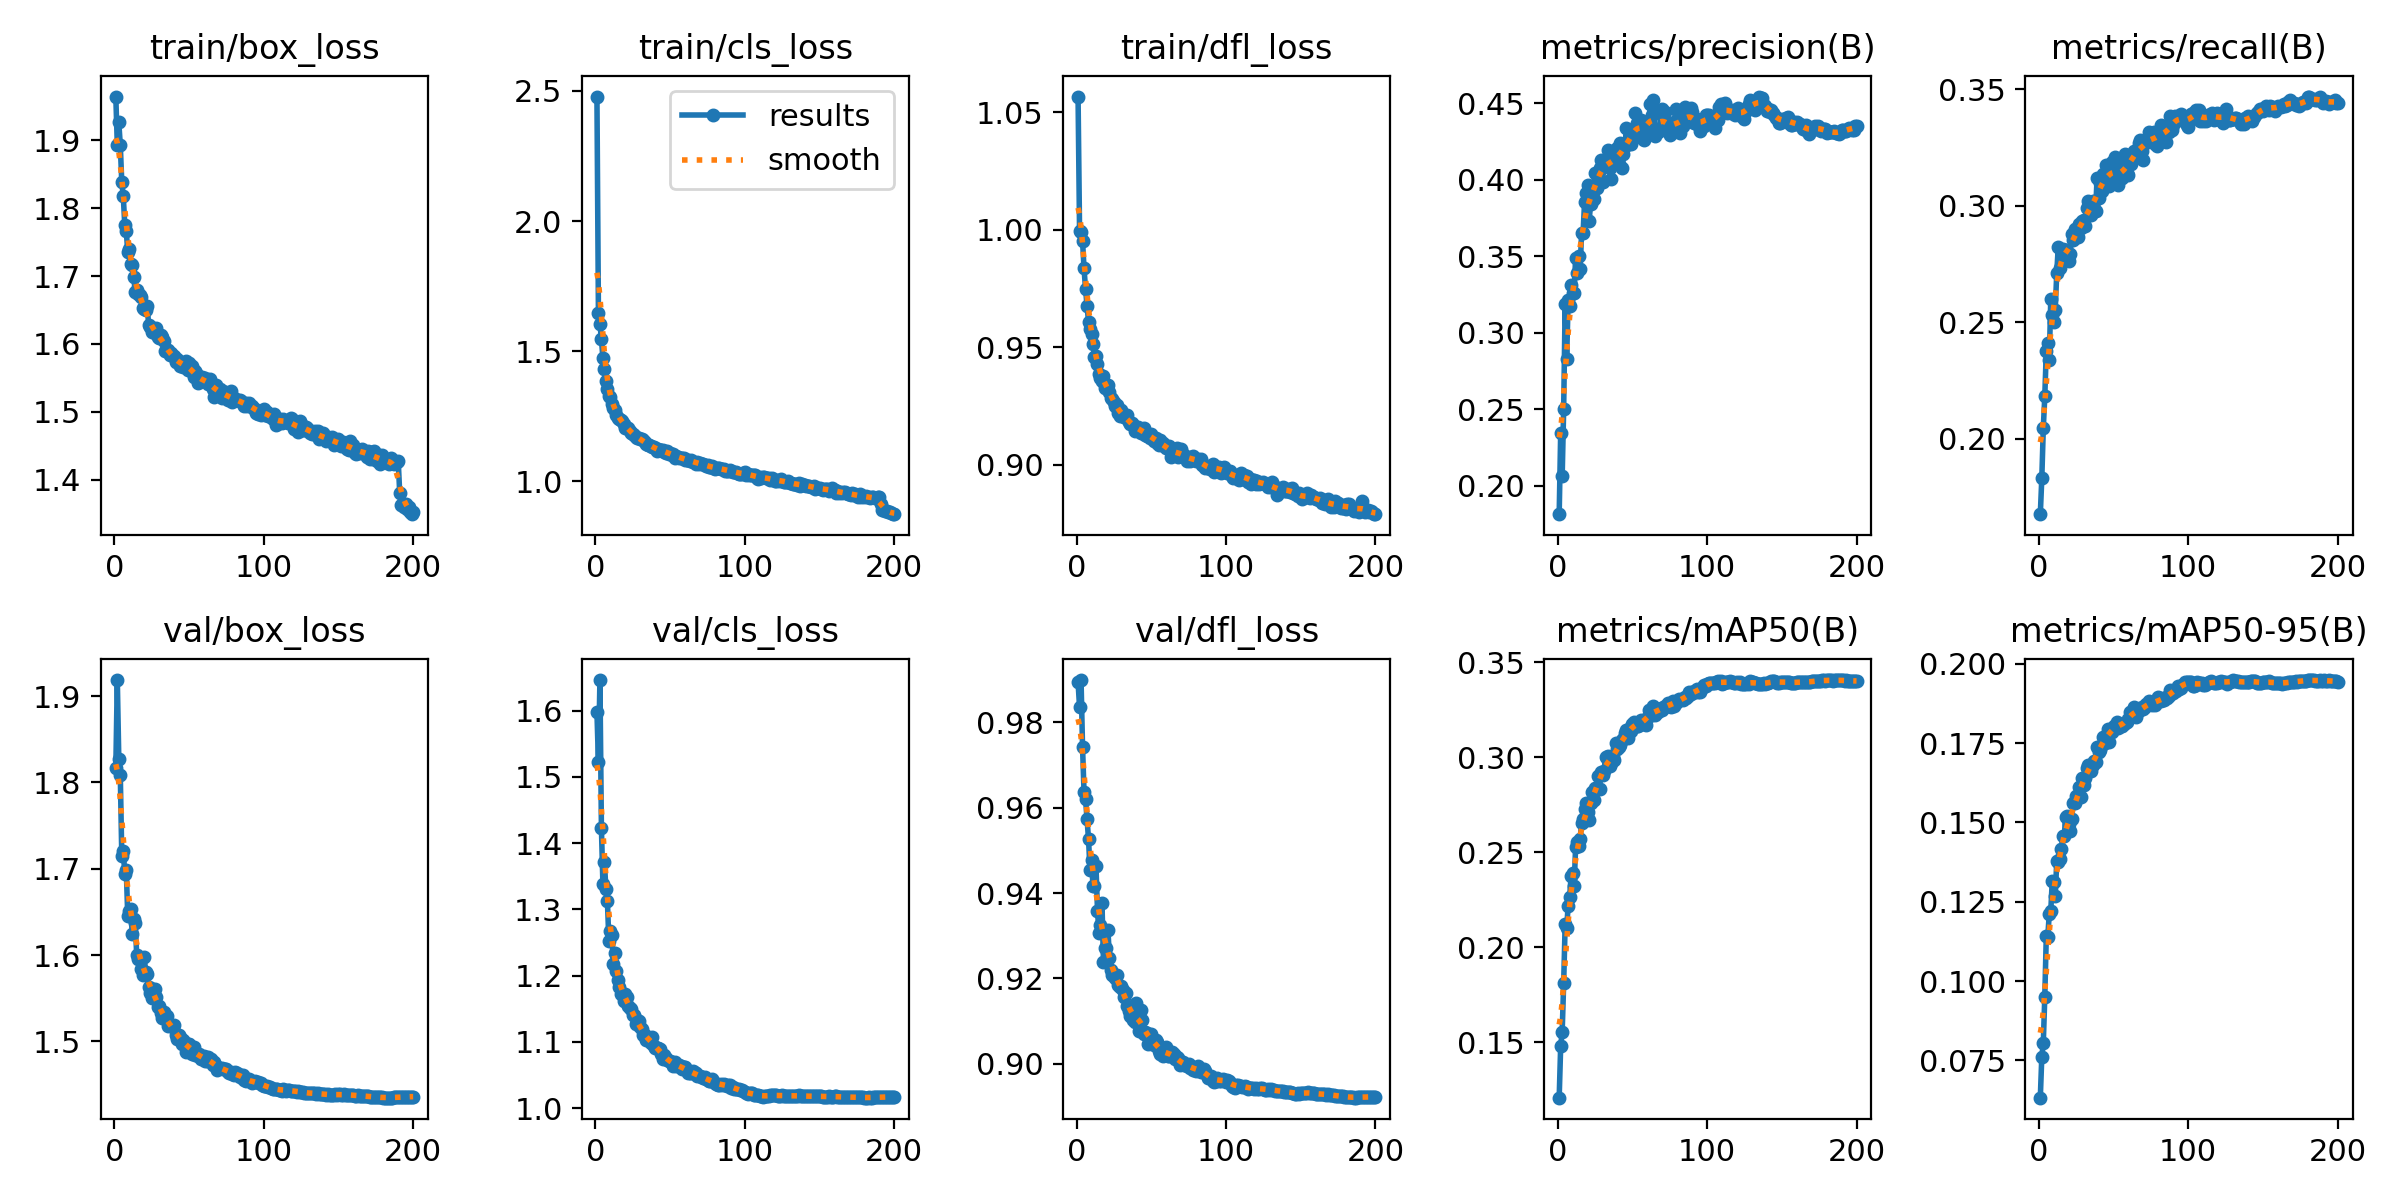

Source data for this figure (header and first rows):
epoch, time, train/box_loss, train/cls_loss, train/dfl_loss, metrics/precision(B), metrics/recall(B), metrics/mAP50(B), metrics/mAP50-95(B), val/box_loss, val/cls_loss, val/dfl_loss, lr/pg0, lr/pg1, lr/pg2, lr/pg3, lr/pg4, lr/pg5, lr/pg6, lr/pg7
1, 131.8, 1.965, 2.478, 1.057, 0.1814, 0.1677, 0.121, 0.06327, 1.816, 1.598, 0.9895, 0.009975, 0.003325, 0.009975, 0.003325, 0.009975, 0.003325, 0.009975, 0.003325
2, 246.6, 1.894, 1.648, 0.9996, 0.2343, 0.1832, 0.1482, 0.07623, 1.919, 1.522, 0.9836, 0.01988, 0.006625, 0.01988, 0.006625, 0.01988, 0.006625, 0.01988, 0.006625
3, 351.7, 1.926, 1.604, 0.999, 0.2061, 0.2045, 0.1555, 0.08046, 1.827, 1.646, 0.9899, 0.02968, 0.009893, 0.02968, 0.009893, 0.02968, 0.009893, 0.02968, 0.009893
4, 453.2, 1.893, 1.547, 0.9951, 0.2503, 0.2184, 0.1812, 0.09513, 1.809, 1.423, 0.9742, 0.02955, 0.009851, 0.02955, 0.009851, 0.02955, 0.009851, 0.02955, 0.009851
5, 554.4, 1.838, 1.473, 0.9835, 0.3187, 0.2376, 0.2124, 0.1141, 1.715, 1.338, 0.9637, 0.02941, 0.009802, 0.02941, 0.009802, 0.02941, 0.009802, 0.02941, 0.009802
6, 656.4, 1.818, 1.432, 0.9747, 0.283, 0.2411, 0.2101, 0.114, 1.721, 1.372, 0.9621, 0.02926, 0.009753, 0.02926, 0.009753, 0.02926, 0.009753, 0.02926, 0.009753
7, 758.3, 1.775, 1.384, 0.9677, 0.3213, 0.2338, 0.2219, 0.1212, 1.694, 1.33, 0.9575, 0.02911, 0.009703, 0.02911, 0.009703, 0.02911, 0.009703, 0.02911, 0.009703
8, 860.3, 1.766, 1.355, 0.9607, 0.3173, 0.2601, 0.2266, 0.1221, 1.699, 1.313, 0.9526, 0.02896, 0.009654, 0.02896, 0.009654, 0.02896, 0.009654, 0.02896, 0.009654
9, 961.7, 1.735, 1.328, 0.9576, 0.331, 0.2532, 0.2378, 0.1316, 1.645, 1.252, 0.9455, 0.02881, 0.009604, 0.02881, 0.009604, 0.02881, 0.009604, 0.02881, 0.009604
10, 1063, 1.739, 1.325, 0.9555, 0.3257, 0.2501, 0.2393, 0.1312, 1.651, 1.267, 0.9478, 0.02866, 0.009555, 0.02866, 0.009555, 0.02866, 0.009555, 0.02866, 0.009555
11, 1166, 1.717, 1.298, 0.9511, 0.3262, 0.2553, 0.2321, 0.1268, 1.654, 1.261, 0.9416, 0.02851, 0.009505, 0.02851, 0.009505, 0.02851, 0.009505, 0.02851, 0.009505
12, 1268, 1.716, 1.283, 0.9458, 0.3491, 0.2712, 0.253, 0.1378, 1.625, 1.217, 0.9416, 0.02837, 0.009456, 0.02837, 0.009456, 0.02837, 0.009456, 0.02837, 0.009456
13, 1370, 1.698, 1.274, 0.9463, 0.3388, 0.2822, 0.2553, 0.1376, 1.642, 1.235, 0.9462, 0.02822, 0.009406, 0.02822, 0.009406, 0.02822, 0.009406, 0.02822, 0.009406
14, 1472, 1.676, 1.255, 0.9426, 0.3501, 0.2734, 0.2536, 0.1384, 1.637, 1.207, 0.9359, 0.02807, 0.009357, 0.02807, 0.009357, 0.02807, 0.009357, 0.02807, 0.009357
15, 1575, 1.68, 1.243, 0.9386, 0.3416, 0.2811, 0.257, 0.1416, 1.6, 1.194, 0.9306, 0.02792, 0.009307, 0.02792, 0.009307, 0.02792, 0.009307, 0.02792, 0.009307
16, 1680, 1.674, 1.238, 0.937, 0.3653, 0.2816, 0.2654, 0.1456, 1.596, 1.182, 0.9326, 0.02777, 0.009258, 0.02777, 0.009258, 0.02777, 0.009258, 0.02777, 0.009258
17, 1783, 1.672, 1.235, 0.9357, 0.3653, 0.2809, 0.2674, 0.1457, 1.597, 1.173, 0.9377, 0.02762, 0.009208, 0.02762, 0.009208, 0.02762, 0.009208, 0.02762, 0.009208
18, 1888, 1.669, 1.232, 0.9376, 0.3858, 0.2809, 0.2728, 0.1518, 1.584, 1.174, 0.9239, 0.02748, 0.009158, 0.02748, 0.009158, 0.02748, 0.009158, 0.02748, 0.009158
19, 1999, 1.653, 1.219, 0.9327, 0.3911, 0.2782, 0.2758, 0.1522, 1.576, 1.162, 0.9271, 0.02733, 0.009109, 0.02733, 0.009109, 0.02733, 0.009109, 0.02733, 0.009109
20, 2111, 1.651, 1.206, 0.9334, 0.3965, 0.2765, 0.2714, 0.1496, 1.598, 1.172, 0.9271, 0.02718, 0.009059, 0.02718, 0.009059, 0.02718, 0.009059, 0.02718, 0.009059
21, 2220, 1.65, 1.205, 0.934, 0.3728, 0.2792, 0.2671, 0.1474, 1.58, 1.168, 0.9313, 0.02703, 0.00901, 0.02703, 0.00901, 0.02703, 0.00901, 0.02703, 0.00901
22, 2324, 1.656, 1.206, 0.931, 0.384, 0.2878, 0.2758, 0.1512, 1.578, 1.154, 0.9248, 0.02688, 0.00896, 0.02688, 0.00896, 0.02688, 0.00896, 0.02688, 0.00896
23, 2428, 1.628, 1.191, 0.9282, 0.3949, 0.2855, 0.2816, 0.1561, 1.563, 1.151, 0.9219, 0.02673, 0.008911, 0.02673, 0.008911, 0.02673, 0.008911, 0.02673, 0.008911
24, 2529, 1.625, 1.187, 0.9278, 0.3875, 0.2902, 0.2774, 0.1562, 1.555, 1.15, 0.9209, 0.02658, 0.008861, 0.02658, 0.008861, 0.02658, 0.008861, 0.02658, 0.008861
25, 2634, 1.618, 1.181, 0.9265, 0.4042, 0.2889, 0.2841, 0.1584, 1.55, 1.14, 0.9205, 0.02644, 0.008812, 0.02644, 0.008812, 0.02644, 0.008812, 0.02644, 0.008812
26, 2739, 1.623, 1.178, 0.925, 0.3947, 0.2866, 0.2841, 0.158, 1.56, 1.141, 0.92, 0.02629, 0.008762, 0.02629, 0.008762, 0.02629, 0.008762, 0.02629, 0.008762
27, 2840, 1.616, 1.17, 0.9255, 0.401, 0.2922, 0.2901, 0.1612, 1.561, 1.126, 0.9208, 0.02614, 0.008713, 0.02614, 0.008713, 0.02614, 0.008713, 0.02614, 0.008713
28, 2942, 1.624, 1.167, 0.9219, 0.408, 0.2905, 0.2836, 0.1581, 1.552, 1.133, 0.9184, 0.02599, 0.008663, 0.02599, 0.008663, 0.02599, 0.008663, 0.02599, 0.008663
29, 3048, 1.61, 1.165, 0.9205, 0.4128, 0.2936, 0.2924, 0.1641, 1.54, 1.131, 0.918, 0.02584, 0.008614, 0.02584, 0.008614, 0.02584, 0.008614, 0.02584, 0.008614
30, 3160, 1.609, 1.16, 0.9232, 0.3987, 0.2939, 0.2906, 0.1619, 1.541, 1.122, 0.9183, 0.02569, 0.008564, 0.02569, 0.008564, 0.02569, 0.008564, 0.02569, 0.008564
31, 3263, 1.614, 1.161, 0.9207, 0.4095, 0.2915, 0.2929, 0.1641, 1.533, 1.119, 0.9173, 0.02555, 0.008515, 0.02555, 0.008515, 0.02555, 0.008515, 0.02555, 0.008515
32, 3381, 1.611, 1.157, 0.9202, 0.4116, 0.2991, 0.3001, 0.1673, 1.527, 1.11, 0.9156, 0.0254, 0.008466, 0.0254, 0.008466, 0.0254, 0.008466, 0.0254, 0.008466
33, 3484, 1.604, 1.15, 0.9199, 0.4118, 0.3022, 0.2998, 0.168, 1.534, 1.11, 0.9166, 0.02525, 0.008416, 0.02525, 0.008416, 0.02525, 0.008416, 0.02525, 0.008416
34, 3585, 1.59, 1.142, 0.9209, 0.4196, 0.297, 0.3006, 0.1681, 1.527, 1.103, 0.9135, 0.0251, 0.008367, 0.0251, 0.008367, 0.0251, 0.008367, 0.0251, 0.008367
35, 3688, 1.591, 1.138, 0.9179, 0.4075, 0.296, 0.2956, 0.1662, 1.529, 1.105, 0.9124, 0.02495, 0.008317, 0.02495, 0.008317, 0.02495, 0.008317, 0.02495, 0.008317
36, 3790, 1.591, 1.14, 0.9171, 0.4007, 0.3019, 0.297, 0.1682, 1.517, 1.103, 0.9112, 0.0248, 0.008268, 0.0248, 0.008268, 0.0248, 0.008268, 0.0248, 0.008268
37, 3892, 1.584, 1.137, 0.9175, 0.4134, 0.3016, 0.3, 0.1693, 1.519, 1.099, 0.9112, 0.02465, 0.008218, 0.02465, 0.008218, 0.02465, 0.008218, 0.02465, 0.008218
38, 3994, 1.587, 1.133, 0.9168, 0.4132, 0.2977, 0.2987, 0.1689, 1.519, 1.108, 0.9102, 0.02451, 0.008169, 0.02451, 0.008169, 0.02451, 0.008169, 0.02451, 0.008169
39, 4096, 1.583, 1.131, 0.9143, 0.417, 0.312, 0.3074, 0.1737, 1.516, 1.093, 0.9099, 0.02436, 0.008119, 0.02436, 0.008119, 0.02436, 0.008119, 0.02436, 0.008119
40, 4199, 1.582, 1.126, 0.9158, 0.4207, 0.3033, 0.3043, 0.1724, 1.518, 1.09, 0.9142, 0.02421, 0.00807, 0.02421, 0.00807, 0.02421, 0.00807, 0.02421, 0.00807
41, 4301, 1.573, 1.117, 0.9161, 0.4105, 0.3098, 0.3055, 0.173, 1.507, 1.091, 0.9107, 0.02406, 0.00802, 0.02406, 0.00802, 0.02406, 0.00802, 0.02406, 0.00802
42, 4403, 1.577, 1.125, 0.9147, 0.4244, 0.3063, 0.3065, 0.1746, 1.503, 1.091, 0.9076, 0.02391, 0.007971, 0.02391, 0.007971, 0.02391, 0.007971, 0.02391, 0.007971
43, 4505, 1.574, 1.119, 0.9133, 0.4079, 0.3136, 0.309, 0.1769, 1.507, 1.09, 0.9125, 0.02376, 0.007921, 0.02376, 0.007921, 0.02376, 0.007921, 0.02376, 0.007921
44, 4612, 1.568, 1.12, 0.9153, 0.4169, 0.3099, 0.3096, 0.1752, 1.505, 1.081, 0.9101, 0.02361, 0.007872, 0.02361, 0.007872, 0.02361, 0.007872, 0.02361, 0.007872
45, 4714, 1.572, 1.118, 0.9157, 0.4221, 0.3174, 0.3125, 0.1773, 1.497, 1.075, 0.907, 0.02347, 0.007822, 0.02347, 0.007822, 0.02347, 0.007822, 0.02347, 0.007822
46, 4817, 1.567, 1.113, 0.9127, 0.4341, 0.3109, 0.3143, 0.1796, 1.502, 1.08, 0.9073, 0.02332, 0.007772, 0.02332, 0.007772, 0.02332, 0.007772, 0.02332, 0.007772
47, 4920, 1.567, 1.107, 0.9123, 0.4238, 0.3086, 0.3104, 0.1755, 1.498, 1.076, 0.9071, 0.02317, 0.007723, 0.02317, 0.007723, 0.02317, 0.007723, 0.02317, 0.007723
48, 5021, 1.575, 1.115, 0.9121, 0.4237, 0.3142, 0.3149, 0.1795, 1.488, 1.072, 0.9046, 0.02302, 0.007673, 0.02302, 0.007673, 0.02302, 0.007673, 0.02302, 0.007673
49, 5123, 1.561, 1.104, 0.9114, 0.4231, 0.3188, 0.3137, 0.1785, 1.497, 1.072, 0.9061, 0.02287, 0.007624, 0.02287, 0.007624, 0.02287, 0.007624, 0.02287, 0.007624
50, 5224, 1.572, 1.109, 0.9131, 0.4309, 0.3148, 0.3173, 0.1804, 1.497, 1.071, 0.907, 0.02272, 0.007574, 0.02272, 0.007574, 0.02272, 0.007574, 0.02272, 0.007574
51, 5325, 1.56, 1.102, 0.9112, 0.4281, 0.3211, 0.3185, 0.1801, 1.493, 1.07, 0.9048, 0.02258, 0.007525, 0.02258, 0.007525, 0.02258, 0.007525, 0.02258, 0.007525
52, 5426, 1.568, 1.106, 0.91, 0.4438, 0.3108, 0.3178, 0.1818, 1.485, 1.063, 0.9045, 0.02243, 0.007476, 0.02243, 0.007476, 0.02243, 0.007476, 0.02243, 0.007476
53, 5528, 1.551, 1.091, 0.9113, 0.437, 0.3091, 0.3164, 0.1799, 1.493, 1.07, 0.9055, 0.02228, 0.007426, 0.02228, 0.007426, 0.02228, 0.007426, 0.02228, 0.007426
54, 5631, 1.561, 1.098, 0.9091, 0.4294, 0.3146, 0.3163, 0.1804, 1.484, 1.064, 0.9051, 0.02213, 0.007377, 0.02213, 0.007377, 0.02213, 0.007377, 0.02213, 0.007377
55, 5733, 1.557, 1.095, 0.9083, 0.4385, 0.3118, 0.3183, 0.1804, 1.485, 1.063, 0.903, 0.02198, 0.007327, 0.02198, 0.007327, 0.02198, 0.007327, 0.02198, 0.007327
56, 5834, 1.543, 1.09, 0.9105, 0.439, 0.312, 0.3194, 0.1804, 1.482, 1.065, 0.9023, 0.02183, 0.007278, 0.02183, 0.007278, 0.02183, 0.007278, 0.02183, 0.007278
57, 5936, 1.545, 1.089, 0.9084, 0.4269, 0.3175, 0.3175, 0.1811, 1.486, 1.064, 0.9023, 0.02168, 0.007228, 0.02168, 0.007228, 0.02168, 0.007228, 0.02168, 0.007228
58, 6039, 1.545, 1.09, 0.9092, 0.4262, 0.3221, 0.319, 0.1814, 1.479, 1.059, 0.9019, 0.02154, 0.007178, 0.02154, 0.007178, 0.02154, 0.007178, 0.02154, 0.007178
59, 6142, 1.551, 1.087, 0.9077, 0.433, 0.314, 0.3171, 0.1818, 1.482, 1.063, 0.9029, 0.02139, 0.007129, 0.02139, 0.007129, 0.02139, 0.007129, 0.02139, 0.007129
60, 6261, 1.546, 1.082, 0.9072, 0.4365, 0.3134, 0.3207, 0.1826, 1.483, 1.062, 0.9039, 0.02124, 0.007079, 0.02124, 0.007079, 0.02124, 0.007079, 0.02124, 0.007079
... 140 more rows
